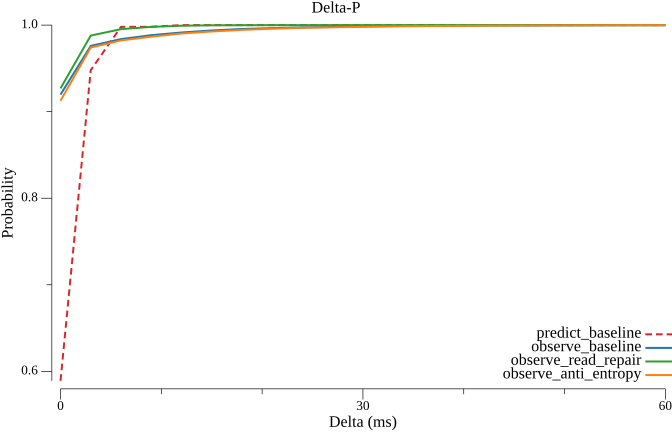

The table this chart was drawn from, first rows:
delta_ms, predict_baseline, observe_baseline, observe_read_repair, observe_anti_entropy
0.000000, 0.589, 0.9197, 0.9269, 0.9127
3, 0.948, 0.976, 0.9879, 0.9741
6, 0.998, 0.9838, 0.9953, 0.9823
9, 0.998, 0.9884, 0.998, 0.9866
12, 1, 0.9915, 0.9992, 0.9903
15, 1, 0.9938, 0.9998, 0.9926
18, 1, 0.9955, 0.9999, 0.9944
21, 1, 0.9965, 0.9999, 0.9958
24, 1, 0.9973, 1, 0.9968
27, 1, 0.9978, 1, 0.9975
30, 1, 0.9984, 1, 0.998
33, 1, 0.9989, 1, 0.9985
36, 1, 0.9992, 1, 0.9989
39, 1, 0.9994, 1, 0.9991
42, 1, 0.9995, 1, 0.9993
45, 1, 0.9996, 1, 0.9995
48, 1, 0.9997, 1, 0.9997
51, 1, 0.9998, 1, 0.9998
54, 1, 0.9998, 1, 0.9999
57, 1, 0.9999, 1, 0.9999
60, 1, 0.9999, 1, 1
